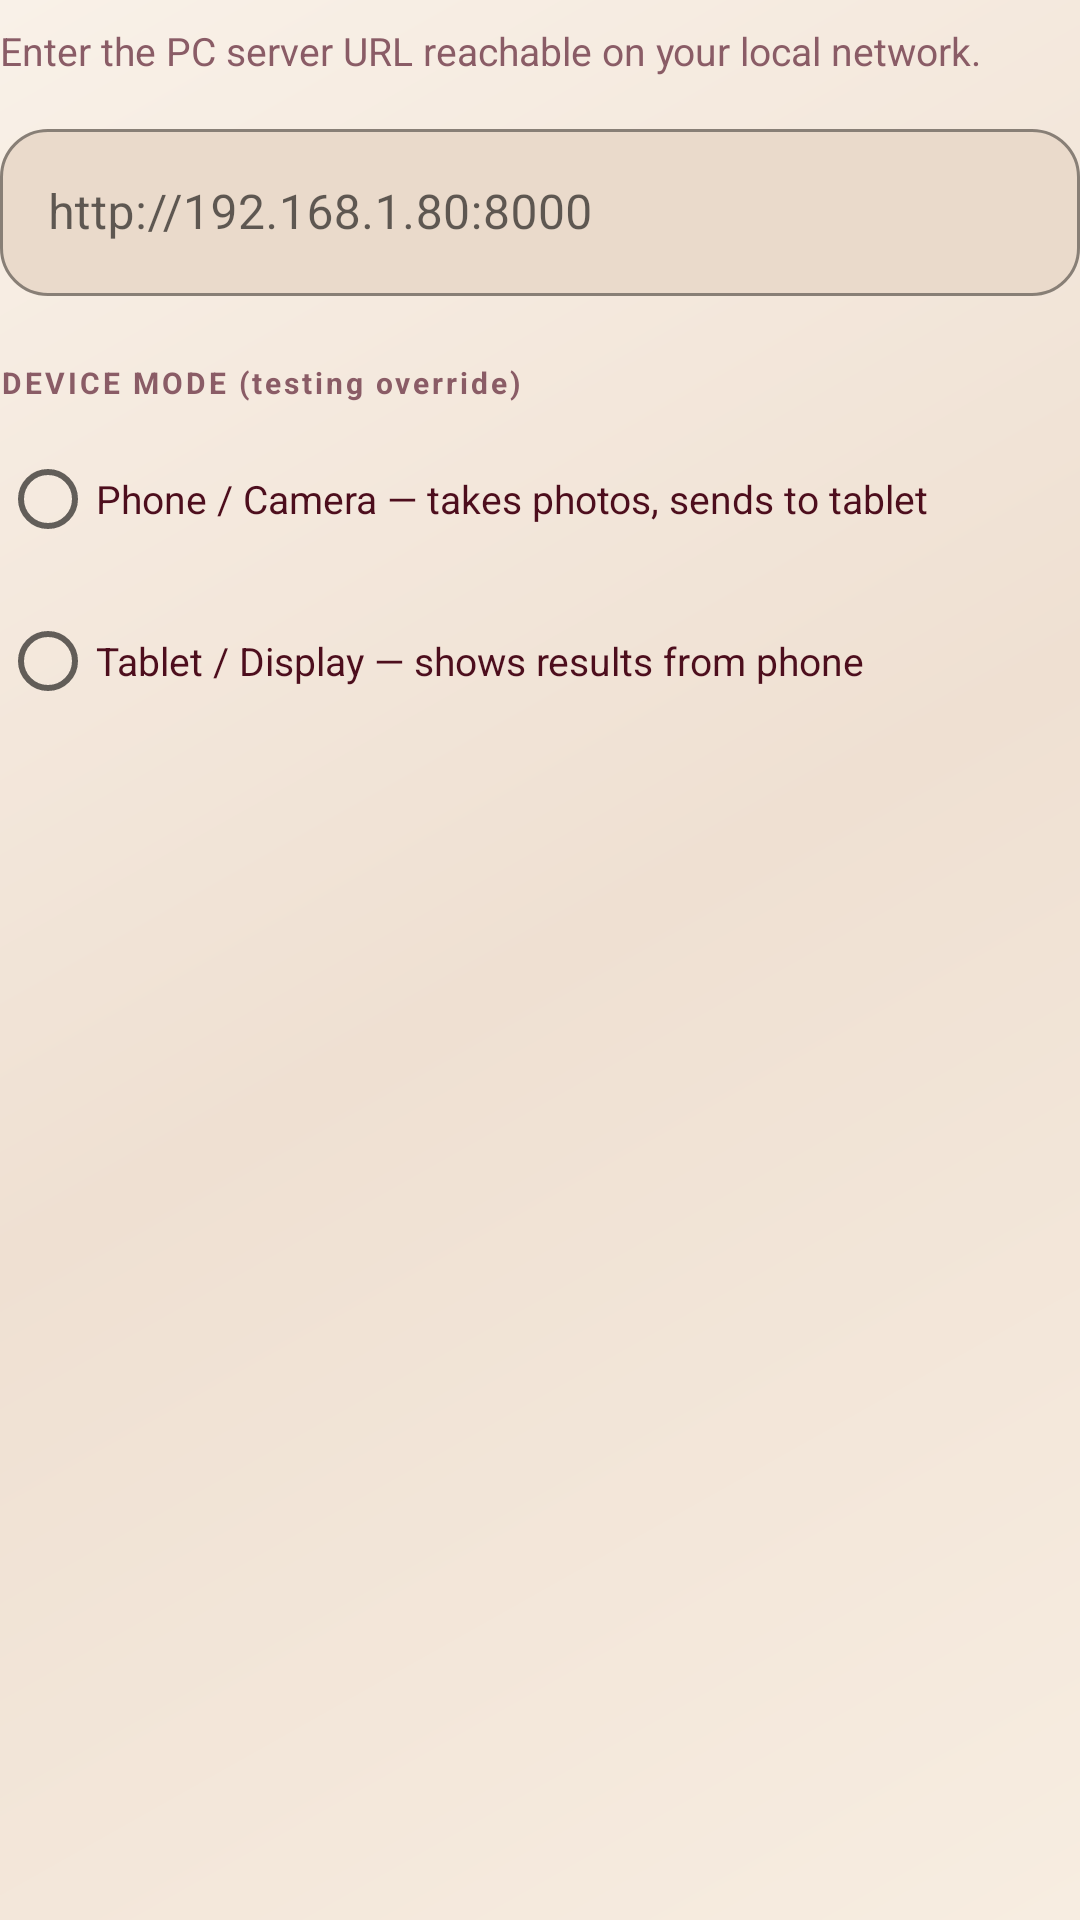

The Android layout XML behind this screen, and the referenced resources:
<!-- AndroidManifest.xml: application theme Theme.ViralyticsMobile -->
<!-- res/layout/dialog_connection_settings.xml -->
<?xml version="1.0" encoding="utf-8"?>
<LinearLayout xmlns:android="http://schemas.android.com/apk/res/android"
    xmlns:app="http://schemas.android.com/apk/res-auto"
    android:layout_width="match_parent"
    android:layout_height="wrap_content"
    android:orientation="vertical"
    android:paddingTop="8dp">

    <TextView
        android:layout_width="match_parent"
        android:layout_height="wrap_content"
        android:text="@string/connection_help"
        android:textColor="@color/brand_muted"
        android:textSize="13sp" />

    <com.google.android.material.textfield.TextInputLayout
        style="@style/Widget.MaterialComponents.TextInputLayout.OutlinedBox"
        android:layout_width="match_parent"
        android:layout_height="wrap_content"
        android:layout_marginTop="12dp"
        app:boxBackgroundColor="@color/brand_surface_soft"
        app:boxCornerRadiusBottomEnd="16dp"
        app:boxCornerRadiusBottomStart="16dp"
        app:boxCornerRadiusTopEnd="16dp"
        app:boxCornerRadiusTopStart="16dp"
        app:boxStrokeColor="@color/brand_border"
        app:hintTextColor="@color/brand_muted">

        <com.google.android.material.textfield.TextInputEditText
            android:id="@+id/dialogServerUrlInput"
            android:layout_width="match_parent"
            android:layout_height="wrap_content"
            android:hint="@string/server_url_hint"
            android:inputType="textUri"
            android:textColor="@color/brand_text"
            android:textColorHint="@color/brand_muted" />
    </com.google.android.material.textfield.TextInputLayout>

    <TextView
        android:layout_width="match_parent"
        android:layout_height="wrap_content"
        android:layout_marginTop="22dp"
        android:text="DEVICE MODE (testing override)"
        android:textColor="@color/brand_muted"
        android:textSize="10sp"
        android:textStyle="bold"
        android:letterSpacing="0.10" />

    <RadioGroup
        android:id="@+id/deviceModeGroup"
        android:layout_width="match_parent"
        android:layout_height="wrap_content"
        android:layout_marginTop="8dp">

        <RadioButton
            android:id="@+id/modePhoneRadio"
            android:layout_width="wrap_content"
            android:layout_height="wrap_content"
            android:text="Phone / Camera — takes photos, sends to tablet"
            android:textColor="@color/brand_text"
            android:textSize="13sp" />

        <RadioButton
            android:id="@+id/modeTabletRadio"
            android:layout_width="wrap_content"
            android:layout_height="wrap_content"
            android:layout_marginTop="6dp"
            android:text="Tablet / Display — shows results from phone"
            android:textColor="@color/brand_text"
            android:textSize="13sp" />
    </RadioGroup>
</LinearLayout>
<!-- resources referenced by this layout -->
<resources>
  <color name="brand_border">#D9BCC2</color>
  <color name="brand_muted">#8A5C66</color>
  <color name="brand_surface_soft">#EADACB</color>
  <color name="brand_text">#4D0E1D</color>
  <string name="connection_help">Enter the PC server URL reachable on your local network.</string>
  <string name="server_url_hint">http://192.168.1.80:8000</string>
  <style name="Theme.ViralyticsMobile" parent="Theme.MaterialComponents.Light.NoActionBar">
          <item name="colorPrimary">@color/brand_accent</item>
          <item name="colorPrimaryVariant">@color/brand_accent_strong</item>
          <item name="colorSecondary">@color/brand_accent</item>
          <item name="colorOnPrimary">@color/white</item>
          <item name="android:statusBarColor">@color/brand_bg</item>
          <item name="android:windowBackground">@drawable/mobile_app_bg</item>
          <item name="android:textColor">@color/brand_text</item>
          <item name="android:navigationBarColor">@color/brand_bg</item>
  
          <item name="materialButtonStyle">@style/Widget.MaterialComponents.Button</item>
      </style>
  <color name="brand_accent">#7A1530</color>
  <color name="brand_accent_strong">#9B2445</color>
  <color name="white">#FFFFFF</color>
  <color name="brand_bg">#EFE0D2</color>
  <!-- drawable mobile_app_bg (drawable) -->
  <?xml version="1.0" encoding="utf-8"?>
  <shape xmlns:android="http://schemas.android.com/apk/res/android" android:shape="rectangle">
      <gradient
          android:angle="135"
          android:startColor="@color/brand_bg_top"
          android:centerColor="@color/brand_bg"
          android:endColor="@color/brand_bg_bottom"
          android:type="linear" />
  </shape>
  <color name="brand_bg_top">#F7EDE1</color>
  <color name="brand_bg_bottom">#F9F1E8</color>
</resources>
